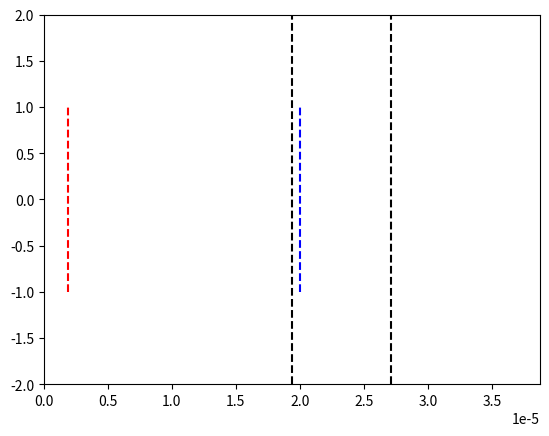

Write the Python code that produced this figure.
# -*- coding: utf-8 -*-
"""
Created on Sat Nov 19 14:19:14 2022

@author: Utilisateur
"""

import numpy as np
import matplotlib.pyplot as plt
import matplotlib.animation as animation

epsilon = 10e-5

# Constantes :
c = 2.99792458e8
lambda_0 = 1.55e-6
N_lambda = 25
eps_air = 1 
T = lambda_0 / c
k_0 = (2*np.pi)/(T*c)

# Creation limites figure
fig = plt.figure()
line, = plt.plot([], [])

# Nombre de positions
xmin = 0
xmax = 25*lambda_0 # Augmentation du domaine
L = xmax - xmin

plt.xlim(xmin, xmax)
plt.ylim(-2, 2)

# Pas et facteur de stabilité
dx = lambda_0 / N_lambda
S = 1
dt = (S * dx) / c

# Valeurs abscisses
nbx = int(L / dx)
x = np.linspace(xmin, xmax, nbx)

# Nombre valeurs temporelles
nbt = int(1.7 * (xmax/lambda_0) * T / dt)

# Paramètres milieu transparent
n_milieu = 2
lambda_milieu = lambda_0/n_milieu
largeur_milieu = 10*lambda_0

debut_milieu = L/2
fin_milieu = L/2 + largeur_milieu/2

# Tableau des constantes diaéliectriques
eps_r = np.ones(nbx)
for i in range(nbx):
    if(x[i] >= debut_milieu and x[i]  <= fin_milieu):
        eps_r[i] = n_milieu**2
        
# Limites visuelles du milieu
plt.vlines(debut_milieu, -2, 2, colors='k', linestyle='dashed')
plt.vlines(fin_milieu, -2, 2, colors='k', linestyle='dashed')

# Creation tableaux des positons à t-1, t et t+1
un_inf = np.zeros(nbx)
un = np.zeros(nbx)
un_sup = np.zeros(nbx)

# Détermination des tailles des milieux
transition1 = 0
transition2 = 0

for i in range(nbx):
    if(eps_r[i] != 1):
        transition1 = i-1
        break

for j in range(transition1+1, nbx):
    if(eps_r[j] != n_milieu**2):
        transition2 = j
        break
    
intervalle_air_milieu = transition1
intervalle_milieu_air = transition2 - transition1

# Définition des points de mesure
x_air = int(intervalle_air_milieu/10)
t1_air = 0
t2_air = 0

x_milieu = int(transition1 + intervalle_milieu_air/10)
t1_milieu = 0
t2_milieu = 0

print("\nOn calcule le rapport des longeurs entre les deux premiers milieux\n")

print("\n--------------------\nPoints de mesure (m)\n--------------------")
print("\nDans l'air : \nx = ", x_air*dx)
print("\nDans le milieu : \nx' = ", x_milieu*dx,"\n")

# Boucle temporelle principale
for n in range(nbt):
    
    for i in range(nbx-1):
        un_sup[i] = ( S**2/eps_r[i] ) * (un[i+1] - 2*un[i] + un[i-1]) + 2*un[i] - un_inf[i]
    
    # Calcul de l'instant
    t_sup = (n + 1) * dt
    
    # Mesures de temps dans l'air
    if un_sup[x_air] > epsilon and t1_air == 0:
        t1_air = t_sup - dt
        print("Mesure 1 dans l'air effectuée\n")
    if un_sup[x_air] < 0 and un_sup[x_air] > -epsilon and t2_air == 0:
        t2_air = t_sup - dt
        print("Mesure 2 dans l'air effectuée\n")
        
    # Mesures de temps dans le milieu
    if un_sup[x_milieu] > epsilon and t1_milieu == 0:
        t1_milieu = t_sup - dt
        print("Mesure 1 dans le milieu effectuée\n")
    if un_sup[x_milieu] < 0 and un_sup[x_milieu] > -epsilon and t2_milieu == 0:
        t2_milieu = t_sup - dt
        print("Mesure 2 dans le milieu effectuée\n")
    
    if t_sup < 25*T:
        # Onde venant de la gauche :
        un_sup[0] = np.cos( (2*np.pi/T * t_sup) ) * np.exp( -(t_sup - 10*T)**2 / (4*T)**2 )
    else:
        # Pour que l'onde parte à l'infini à gauche
        un_sup[0] = un[1]
    
    # Pour que l'onde parte à l'infini à droite
    un_sup[nbx-1] = un[nbx-2] 
    
    un_inf[:] = un[:]
    un[:] = un_sup[:]
    

print("Fin simulation\n\n")
    
print("---------------------\nRésultats mesures (s)\n---------------------")

print("\nL'onde est passée : \n\npar x1 à t1 = ", t1_air, "\npar x2 à t2 = ", t2_air)
print("\npar x'1 à t'1 = ", t1_milieu, "\npar x'2 à t'2 = ", t2_milieu, "\n")

# Vitesses de phases numériques
C1 = 2 * np.arcsin(np.sin(np.pi*S/N_lambda)/S)
C2 = 2 * np.pi/(lambda_0*(C1/dx))

vph_num_air = C2*c
vph_num_milieu = vph_num_air/n_milieu

# Calcul de la distance dans les milieux
L_air = ((t2_air - t1_air)*dx) * vph_num_air
L_milieu = ((t2_milieu - t1_milieu)*dx) * vph_num_milieu

print("----------------------\nLongueurs mesurées (m)\n----------------------")

print("\nDans l'air : L_air = ", L_air)
print("\nDans le milieu : L_milieu = ", L_milieu)
print("\n\n => Rapport : n = L_air/L_milieu = ", L_air/L_milieu)


# Limites visuelles des points de mesure dans l'air
plt.vlines(x_air*dx, -1, 1, colors='r', linestyle='dashed')

# Limites visuelles des points de mesure dans le milieu
plt.vlines(x_milieu*dx, -1, 1, colors='b', linestyle='dashed')

plt.show()

